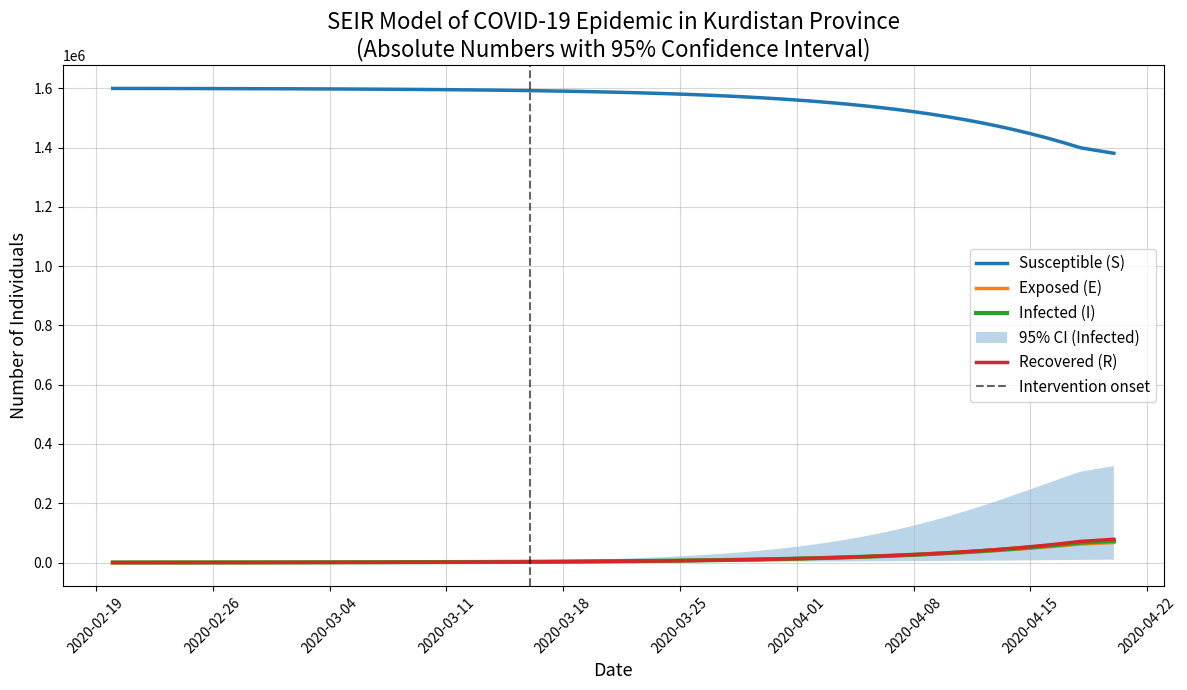

Source code (Python):
import numpy as np
import matplotlib.pyplot as plt
from scipy.integrate import odeint
import matplotlib.dates as mdates
from datetime import datetime, timedelta

# -----------------------------
# SEIR model
# -----------------------------
def seir_model(state, t, beta, alpha, gamma, N):
    S, E, I, R = state
    dSdt = -beta * S * I / N
    dEdt = beta * S * I / N - alpha * E
    dIdt = alpha * E - gamma * I
    dRdt = gamma * I
    return [dSdt, dEdt, dIdt, dRdt]

# -----------------------------
# Parameters
# -----------------------------
N = 1_600_000
beta = 0.30
alpha = 0.20
gamma = 0.10

I0 = 150
E0 = 300
R0 = 0
S0 = N - I0 - E0 - R0
state0 = [S0, E0, I0, R0]

days = 60
t = np.linspace(0, days, days)

# -----------------------------
# Solve SEIR
# -----------------------------
solution = odeint(seir_model, state0, t, args=(beta, alpha, gamma, N))
S, E, I, R = solution.T

# -----------------------------
# Monte Carlo CI for Infected
# -----------------------------
n_sim = 300
beta_sd = 0.15 * beta
I_sim = np.zeros((n_sim, len(t)))

for i in range(n_sim):
    beta_i = np.random.normal(beta, beta_sd)
    sol_i = odeint(seir_model, state0, t, args=(beta_i, alpha, gamma, N))
    I_sim[i, :] = sol_i[:, 2]

I_lower = np.percentile(I_sim, 2.5, axis=0)
I_upper = np.percentile(I_sim, 97.5, axis=0)

# -----------------------------
# Dates
# -----------------------------
start_date = datetime(2020, 2, 20)
dates = [start_date + timedelta(days=int(x)) for x in t]

intervention_day = 25

# -----------------------------
# Plot
# -----------------------------
fig, ax = plt.subplots(figsize=(12, 7))

ax.plot(dates, S, label='Susceptible (S)', linewidth=2.5)
ax.plot(dates, E, label='Exposed (E)', linewidth=2.5)
ax.plot(dates, I, label='Infected (I)', linewidth=3)
ax.fill_between(dates, I_lower, I_upper, alpha=0.3, label='95% CI (Infected)')
ax.plot(dates, R, label='Recovered (R)', linewidth=2.5)

ax.axvline(
    dates[intervention_day],
    linestyle='--',
    color='black',
    alpha=0.6,
    label='Intervention onset'
)

ax.set_title(
    'SEIR Model of COVID-19 Epidemic in Kurdistan Province\n(Absolute Numbers with 95% Confidence Interval)',
    fontsize=16
)
ax.set_ylabel('Number of Individuals', fontsize=13)
ax.set_xlabel('Date', fontsize=13)

ax.xaxis.set_major_formatter(mdates.DateFormatter('%Y-%m-%d'))
ax.xaxis.set_major_locator(mdates.DayLocator(interval=7))
plt.xticks(rotation=45)

ax.legend(fontsize=11)
ax.grid(True, alpha=0.5)

plt.tight_layout()
plt.savefig('covid19_kurdistan_seir.jpg', dpi=400, bbox_inches='tight')
plt.close()
